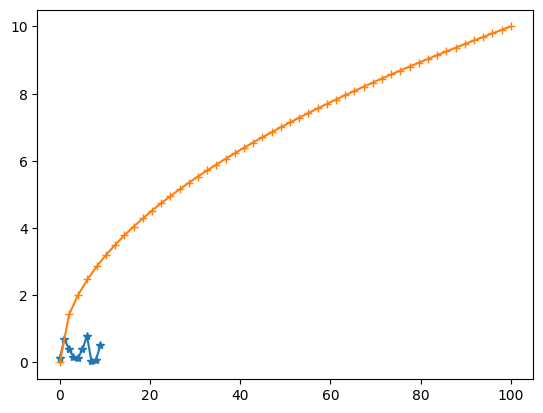

Recreate this plot in Python. (Note: this script raises an exception after producing the figure.)
import matplotlib.pyplot as plt
import numpy as np
import seaborn as sns


x = np.random.random((10, 1))

print(x)

plt.plot(x, '*-')
plt.show()

x = np.linspace(0, 100, 50)
y = np.power(x, .5)
plt.plot(x, y, '+-')
plt.show()

sns.set()
sns.lineplot(x, y)
plt.show()

uniform_data = np.random.rand(10, 12)
print(uniform_data)
ax = sns.heatmap(uniform_data, cmap="YlGnBu")
plt.show()
